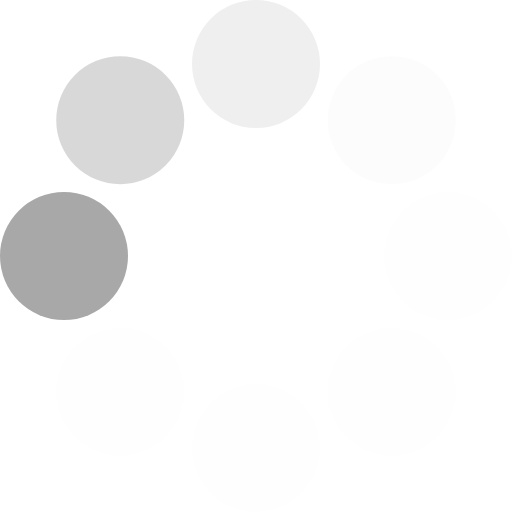
t = 0.00 s
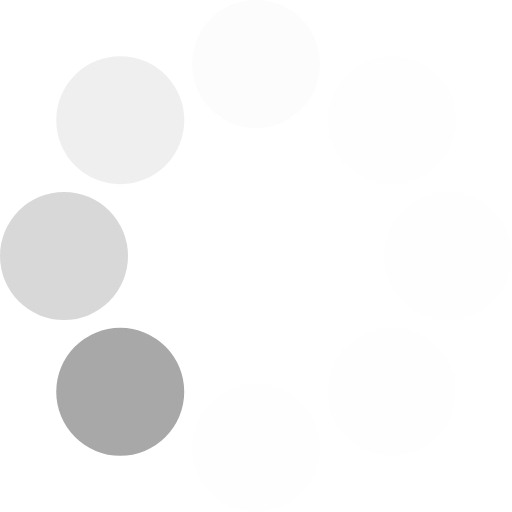
t = 0.13 s
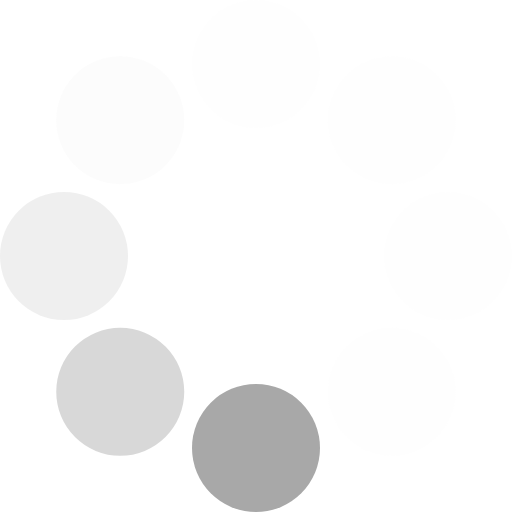
t = 0.23 s
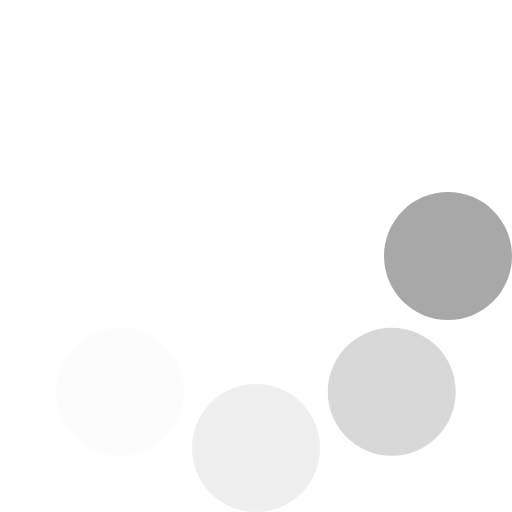
t = 0.36 s
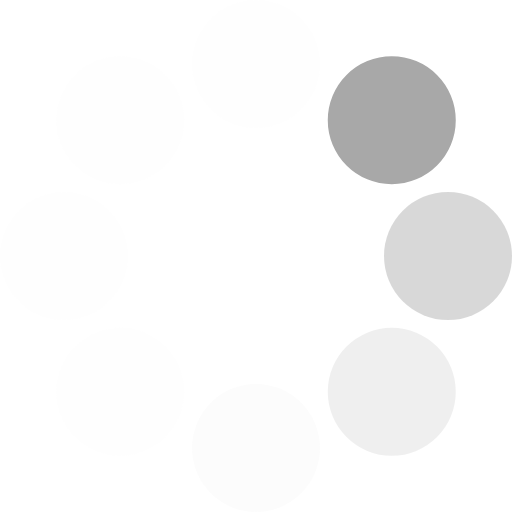
t = 0.49 s
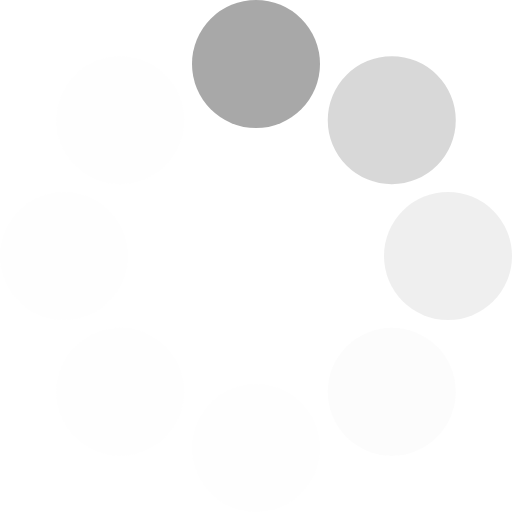
t = 0.59 s

The animated SVG that drew these frames (rendered in a browser with its animation timeline set to each time). Animation: 1 SMIL element (animateTransform=1); one cycle of 0.72 s, repeats indefinitely.

<?xml version="1.0" encoding="UTF-8" standalone="no"?><svg xmlns:svg="http://www.w3.org/2000/svg" xmlns="http://www.w3.org/2000/svg" xmlns:xlink="http://www.w3.org/1999/xlink" version="1.0" width="128px" height="128px" viewBox="0 0 128 128" xml:space="preserve"><g><circle cx="16" cy="64" r="16" fill="#a8a8a8" fill-opacity="1"/><circle cx="16" cy="64" r="16" fill="#c5c5c5" fill-opacity="0.67" transform="rotate(45,64,64)"/><circle cx="16" cy="64" r="16" fill="#dadada" fill-opacity="0.42" transform="rotate(90,64,64)"/><circle cx="16" cy="64" r="16" fill="#eeeeee" fill-opacity="0.2" transform="rotate(135,64,64)"/><circle cx="16" cy="64" r="16" fill="#f5f5f5" fill-opacity="0.12" transform="rotate(180,64,64)"/><circle cx="16" cy="64" r="16" fill="#f5f5f5" fill-opacity="0.12" transform="rotate(225,64,64)"/><circle cx="16" cy="64" r="16" fill="#f5f5f5" fill-opacity="0.12" transform="rotate(270,64,64)"/><circle cx="16" cy="64" r="16" fill="#f5f5f5" fill-opacity="0.12" transform="rotate(315,64,64)"/><animateTransform attributeName="transform" type="rotate" values="0 64 64;315 64 64;270 64 64;225 64 64;180 64 64;135 64 64;90 64 64;45 64 64" calcMode="discrete" dur="720ms" repeatCount="indefinite"></animateTransform></g></svg>